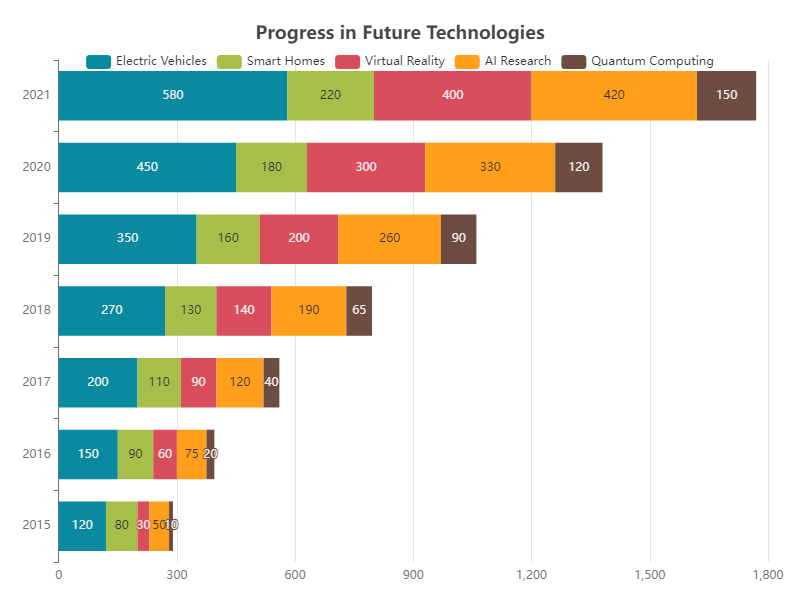

The data file committed next to this chart (first rows):
Year, Electric Vehicles, Smart Homes, Virtual Reality, AI Research, Quantum Computing
2015, 120, 80, 30, 50, 10
2016, 150, 90, 60, 75, 20
2017, 200, 110, 90, 120, 40
2018, 270, 130, 140, 190, 65
2019, 350, 160, 200, 260, 90
2020, 450, 180, 300, 330, 120
2021, 580, 220, 400, 420, 150
